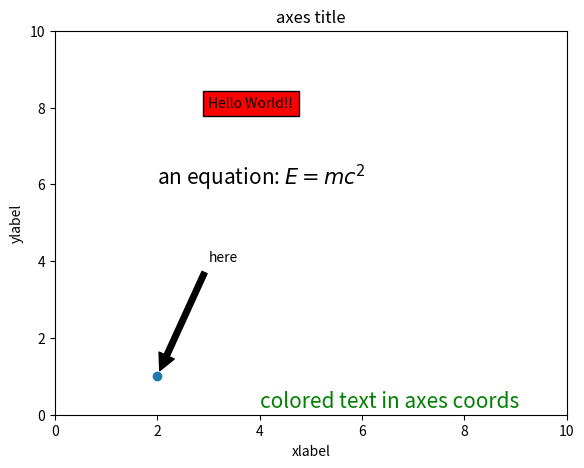

The matplotlib source for this figure:
'''
Created on Jul. 31, 2020

[redacted]
'''
import matplotlib.pyplot as plt
fig = plt.figure()

ax = fig.add_axes([0.1,0.1,0.8,0.8])

ax.set_title('axes title')
ax.set_xlabel('xlabel')
ax.set_ylabel('ylabel')
ax.text(3, 8, 'Hello World!!', style='italic', 
bbox = {'facecolor': 'red'})

ax.text(2, 6, r'an equation: $E = mc^2$', fontsize = 15)
ax.text(4, 0.05, 'colored text in axes coords', verticalalignment = 'bottom', color = 'green', fontsize = 15)
ax.plot([2], [1], 'o')
ax.annotate('here', xy = (2, 1), xytext = (3, 4),
arrowprops = dict(facecolor = 'black', shrink = 0.05))
ax.axis([0, 10, 0, 10])
plt.show()